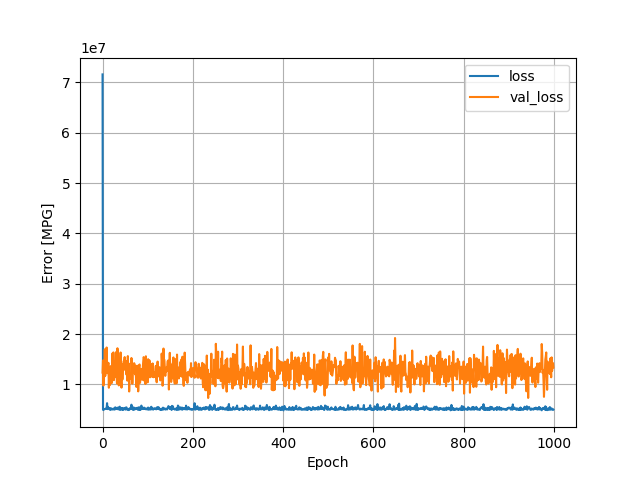

Data behind this chart, as committed beside it:
, loss, val_loss, epoch
0, 71576200, 12346034, 0
1, 4950229, 14756105, 1
2, 5087585, 9766273, 2
3, 4990946, 13307679, 3
4, 5070803, 11548131, 4
5, 5133564, 16965966, 5
6, 5146238, 11712247, 6
7, 5141612, 13774265, 7
8, 5206566, 12655771, 8
9, 5214572, 17335276, 9
10, 6273637, 12471882, 10
11, 5096493, 12227163, 11
12, 5554356, 13510158, 12
13, 5278231, 14293611, 13
14, 5333316, 9340937, 14
15, 5249435, 13269717, 15
16, 4988438, 9837896, 16
17, 5280012, 13512208, 17
18, 4982487, 13631919, 18
19, 5006775, 11427269, 19
20, 5223851, 10238471, 20
21, 5105298, 12965566, 21
22, 5027738, 16174825, 22
23, 5134224, 10906622, 23
24, 5033639, 16355547, 24
25, 5119376, 10842498, 25
26, 5303506, 14057885, 26
27, 4995392, 11400995, 27
28, 5451667, 14497799, 28
29, 5405374, 11765232, 29
30, 5196856, 16419359, 30
31, 5244156, 11905698, 31
32, 5116196, 10187905, 32
33, 5083000, 17183148, 33
34, 5402662, 15541591, 34
35, 5374523, 12665831, 35
36, 5031516, 9804952, 36
37, 5153217, 13431125, 37
38, 5583182, 13194755, 38
39, 4922788, 13923947, 39
40, 5098598, 16342543, 40
41, 5315124, 11191193, 41
42, 5033378, 9357603, 42
43, 5333455, 14134753, 43
44, 4987671, 10955410, 44
45, 5176642, 13265150, 45
46, 4947013, 12777440, 46
47, 5189464, 14677358, 47
48, 5333134, 14219095, 48
49, 5093420, 15430617, 49
50, 5189649, 12952101, 50
51, 4995704, 13406741, 51
52, 5440597, 13255536, 52
53, 5428600, 11947878, 53
54, 5235764, 14612989, 54
55, 4971228, 10741170, 55
56, 4970915, 15626626, 56
57, 5010810, 11384018, 57
58, 4902447, 14154926, 58
59, 4953437, 8594121, 59
... 940 more rows
